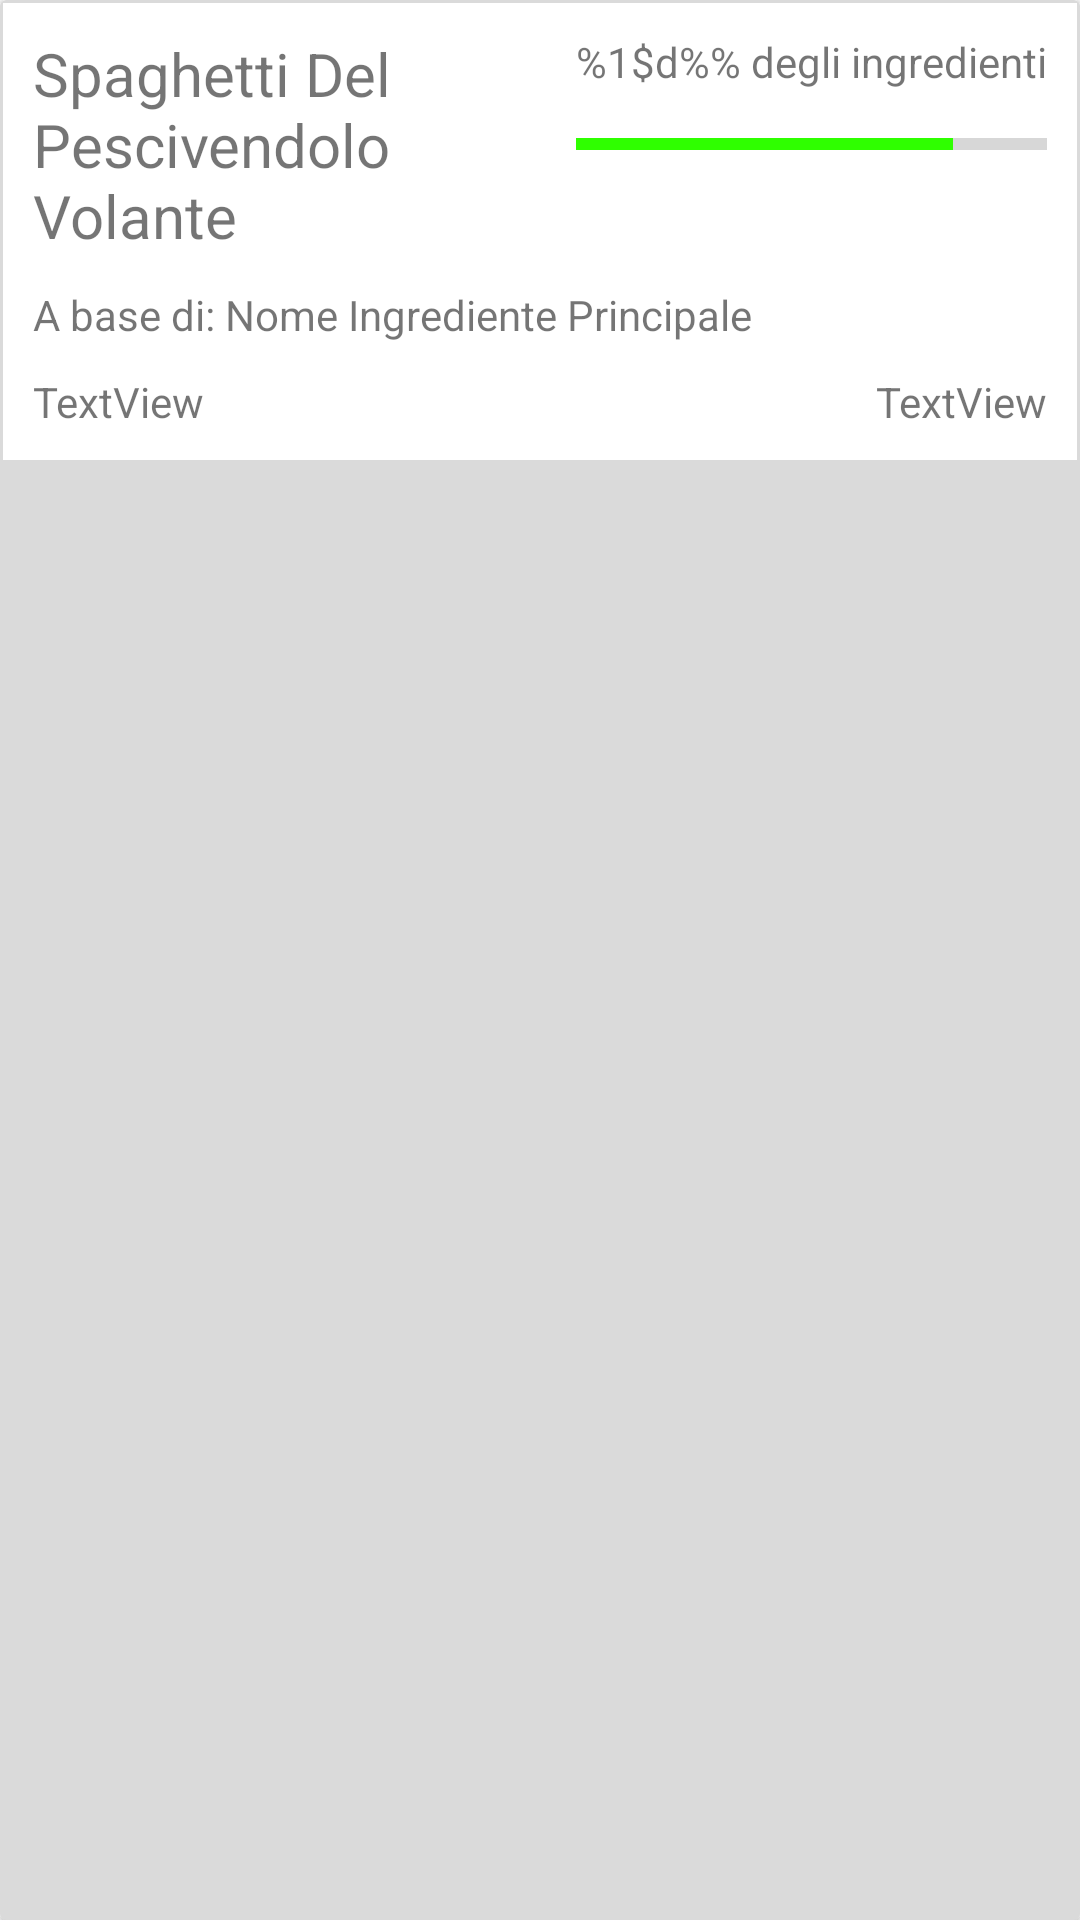

This screen was rendered from an Android layout file. Write that file and the resources it references.
<!-- AndroidManifest.xml: application theme Theme.SmartPantry -->
<!-- res/layout/recycler_recipe_card.xml -->
<?xml version="1.0" encoding="utf-8"?>
<androidx.cardview.widget.CardView xmlns:android="http://schemas.android.com/apk/res/android"
    xmlns:app="http://schemas.android.com/apk/res-auto"
    android:id="@+id/recipeCard"
    android:layout_width="match_parent"
    android:layout_height="wrap_content"
    android:backgroundTint="#DADADA">

    <androidx.constraintlayout.widget.ConstraintLayout
        android:id="@+id/recipeCardContent"
        android:layout_width="match_parent"
        android:layout_height="wrap_content"
        android:layout_marginStart="1dp"
        android:layout_marginTop="1dp"
        android:layout_marginEnd="1dp"
        android:layout_marginBottom="1dp"
        android:background="@color/white">

        <TextView
            android:id="@+id/recipeName"
            android:layout_width="0dp"
            android:layout_height="wrap_content"
            android:layout_marginStart="10dp"
            android:layout_marginTop="10dp"
            android:layout_marginEnd="10dp"
            android:text="Spaghetti Del Pescivendolo Volante "
            android:textSize="20sp"
            app:layout_constraintEnd_toStartOf="@+id/ingredientCountLabel"
            app:layout_constraintStart_toStartOf="parent"
            app:layout_constraintTop_toTopOf="parent" />

        <TextView
            android:id="@+id/mainIngredient"
            android:layout_width="wrap_content"
            android:layout_height="wrap_content"
            android:layout_marginTop="10dp"
            android:text="A base di: Nome Ingrediente Principale"
            app:layout_constraintStart_toStartOf="@+id/recipeName"
            app:layout_constraintTop_toBottomOf="@+id/recipeName" />

        <ProgressBar
            android:id="@+id/ingredientCount"
            style="?android:attr/progressBarStyleHorizontal"
            android:layout_width="0dp"
            android:layout_height="wrap_content"
            android:layout_marginTop="10dp"
            android:max="100"
            android:progress="80"
            android:progressTint="#2FFF00"
            app:layout_constraintEnd_toEndOf="@+id/ingredientCountLabel"
            app:layout_constraintStart_toStartOf="@+id/ingredientCountLabel"
            app:layout_constraintTop_toBottomOf="@+id/ingredientCountLabel" />

        <TextView
            android:id="@+id/ingredientCountLabel"
            android:layout_width="wrap_content"
            android:layout_height="wrap_content"
            android:layout_marginTop="10dp"
            android:layout_marginEnd="10dp"
            android:labelFor="@id/ingredientCount"
            android:text="@string/ingredientsCount"
            app:layout_constraintEnd_toEndOf="parent"
            app:layout_constraintTop_toTopOf="parent" />

        <TextView
            android:id="@+id/typeLabel"
            android:layout_width="wrap_content"
            android:layout_height="wrap_content"
            android:layout_marginTop="10dp"
            android:layout_marginBottom="10dp"
            android:text="TextView"
            app:layout_constraintBottom_toBottomOf="parent"
            app:layout_constraintStart_toStartOf="@+id/mainIngredient"
            app:layout_constraintTop_toBottomOf="@+id/mainIngredient" />

        <TextView
            android:id="@+id/portions"
            android:layout_width="wrap_content"
            android:layout_height="wrap_content"
            android:layout_marginEnd="10dp"
            android:text="TextView"
            app:layout_constraintBottom_toBottomOf="@+id/typeLabel"
            app:layout_constraintEnd_toEndOf="parent"
            app:layout_constraintTop_toTopOf="@+id/typeLabel" />

    </androidx.constraintlayout.widget.ConstraintLayout>
</androidx.cardview.widget.CardView>
<!-- resources referenced by this layout -->
<resources>
  <color name="white">#FFFFFFFF</color>
  <string name="ingredientsCount">%1$d%% degli ingredienti</string>
  <style name="Theme.SmartPantry" parent="Theme.MaterialComponents.Light.NoActionBar">
          
          <item name="colorPrimary">@color/app_color</item>
          <item name="colorPrimaryVariant">@color/app_color</item>
          <item name="colorOnPrimary">@color/white</item>
          <item name="colorAccent">@color/app_color_secondary</item>
          
          <item name="android:statusBarColor" tools:targetApi="l">?attr/colorPrimaryVariant</item>
          <item name="snackbarStyle">@style/SnackbarStyle</item>
          <item name="snackbarTextViewStyle">@style/MySnackbarTextView</item>
          <item name="android:datePickerDialogTheme">@style/MyDatePickerDialogTheme</item>
      </style>
  <color name="app_color">#F57F17</color>
  <color name="app_color_secondary">#FBA152</color>
  <style name="SnackbarStyle" parent="@style/Widget.MaterialComponents.Snackbar">
          <item name="android:background">@drawable/snackbar_background</item>
          <item name="android:text">center</item>
          <item name="android:textColor">@color/dark_gray</item>
      </style>
  <style name="MySnackbarTextView" parent="@style/Widget.MaterialComponents.Snackbar.TextView">
          <item name="android:gravity">center_horizontal</item>
          <item name="android:textAlignment">center</item>
      </style>
  <style name="MyDatePickerDialogTheme" parent="@style/ThemeOverlay.MaterialComponents.MaterialCalendar">
          <item name="colorAccent">@color/app_color</item>
      </style>
  <!-- drawable snackbar_background (drawable) -->
  <?xml version="1.0" encoding="utf-8"?>
  <shape xmlns:android="http://schemas.android.com/apk/res/android"
      android:shape="rectangle">
      <corners android:radius="4dp"/>
      <solid android:color="@color/app_color" />
  </shape>
  <color name="dark_gray">#2D2F31</color>
</resources>
